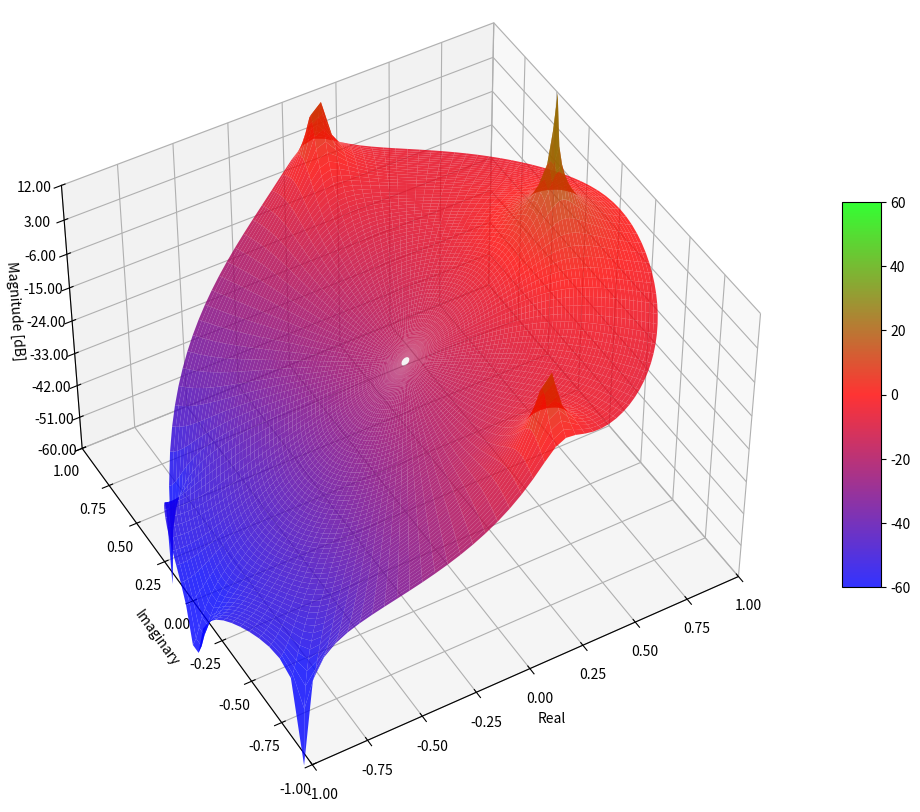
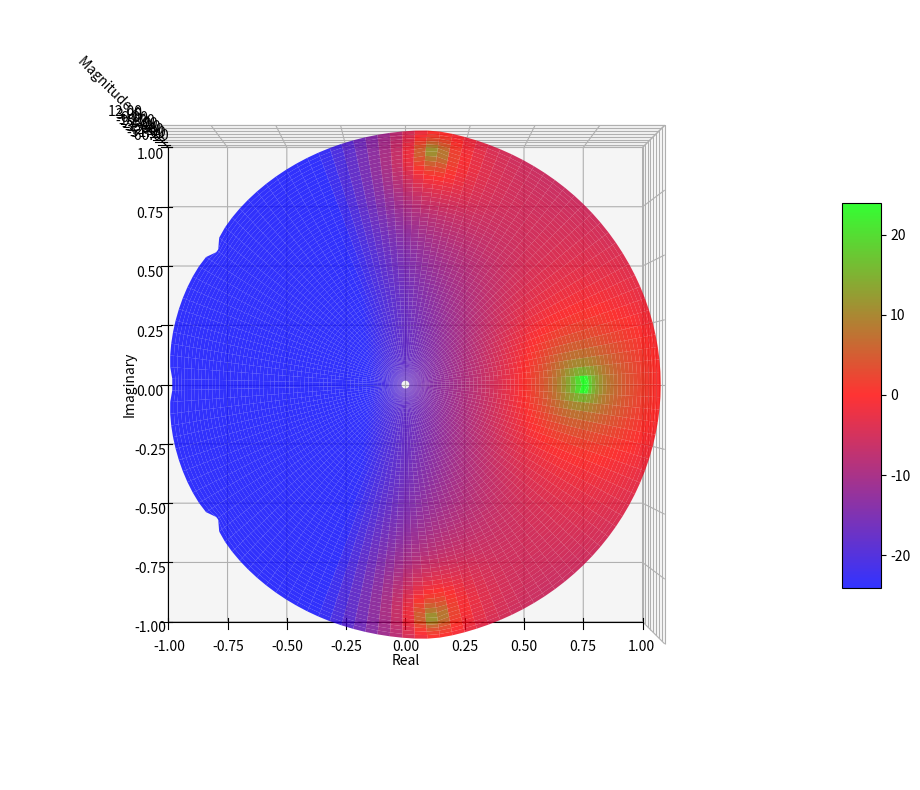
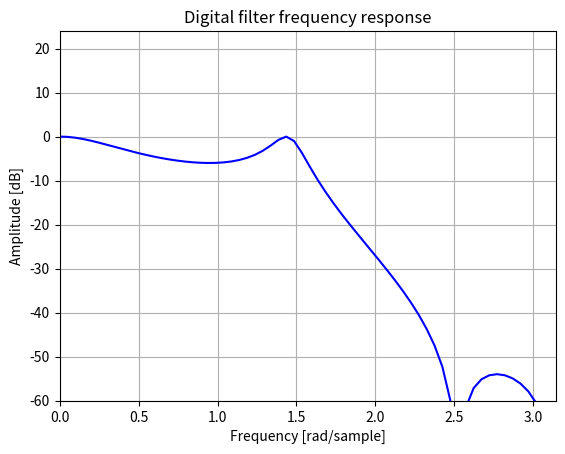
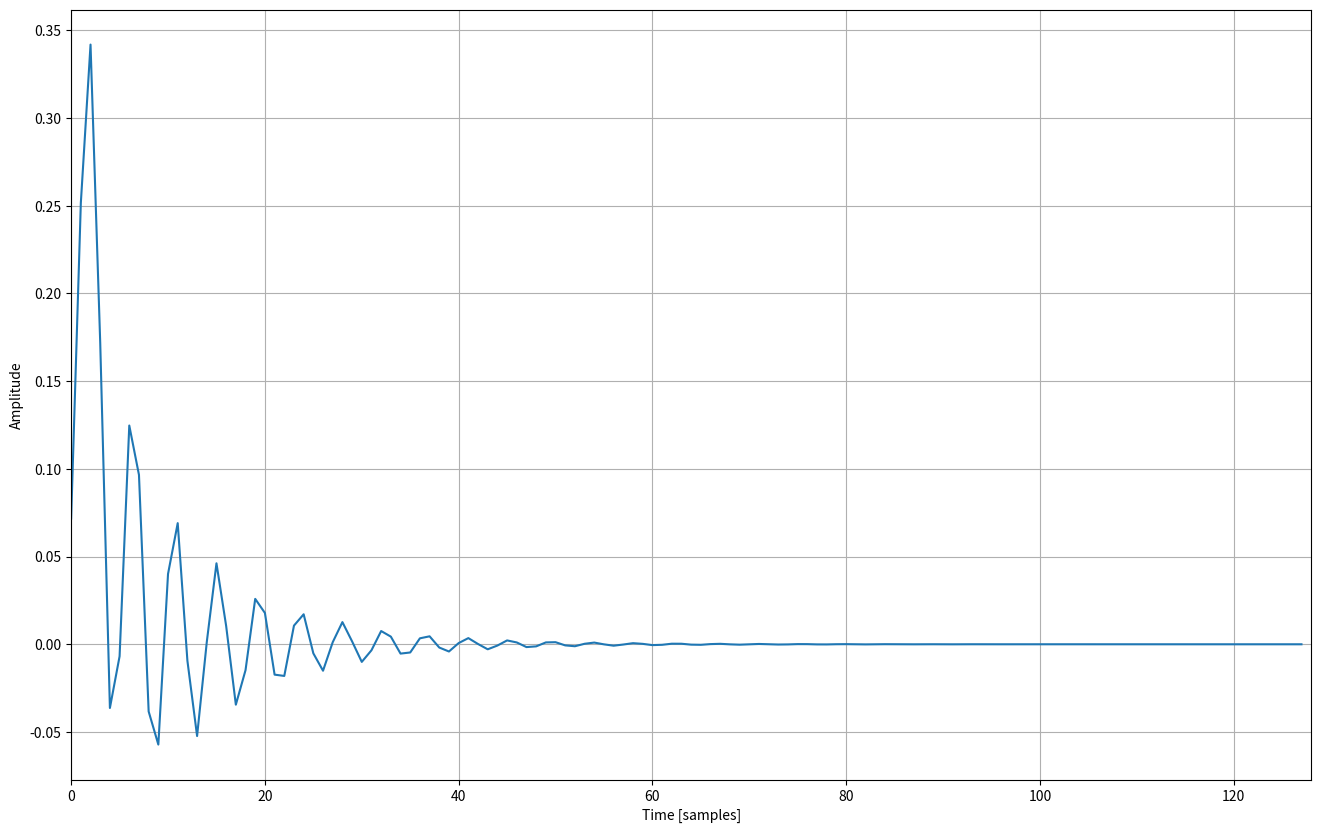
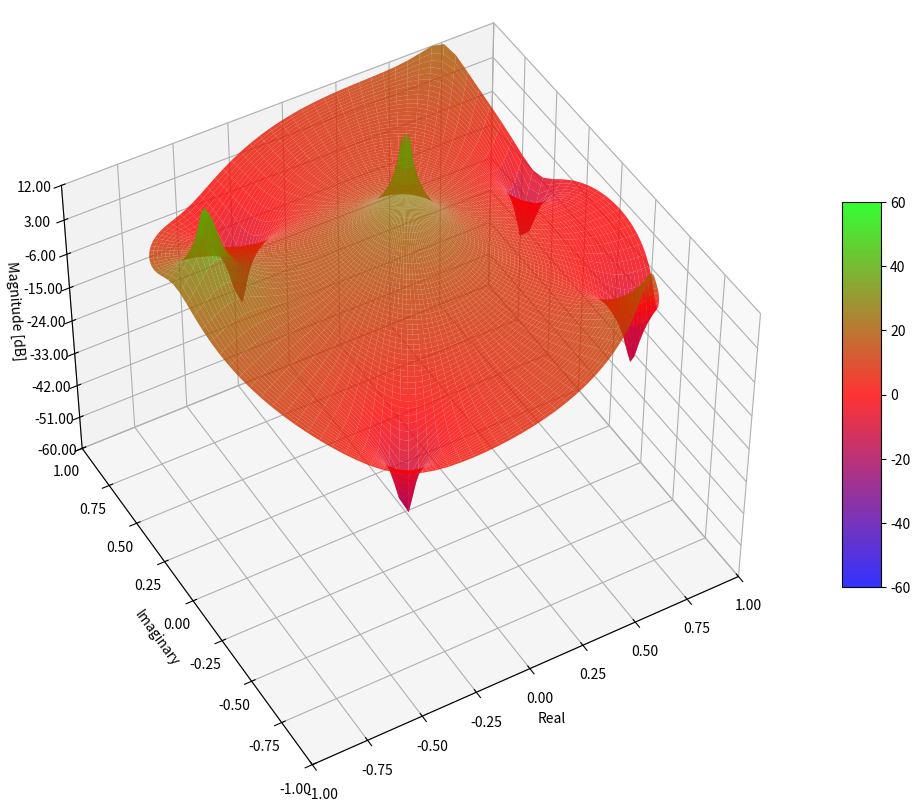
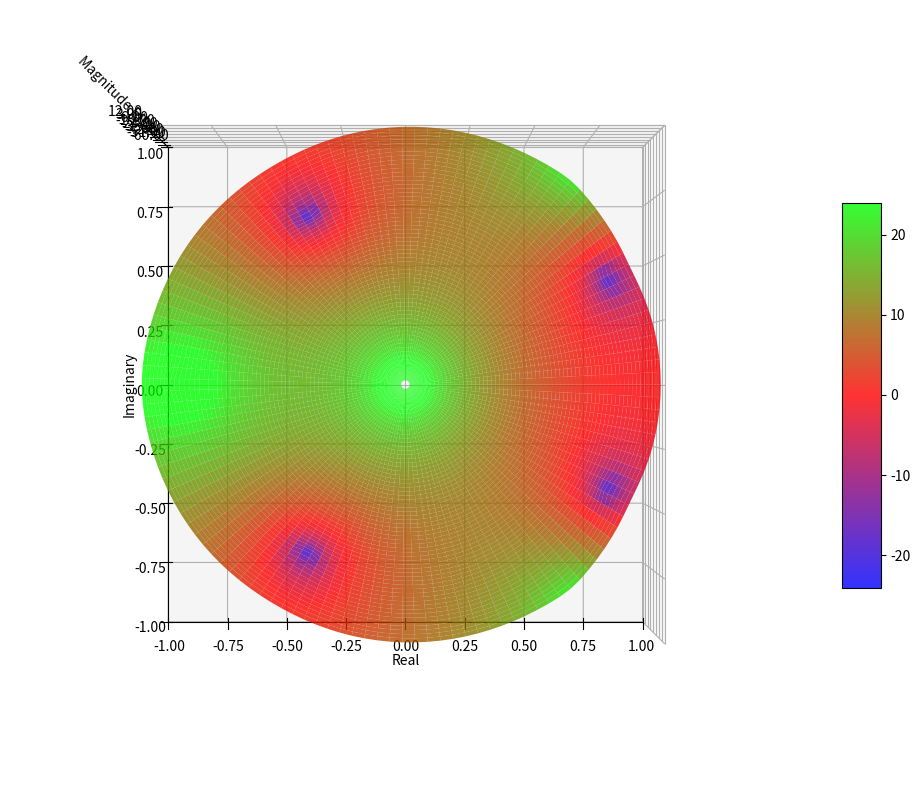
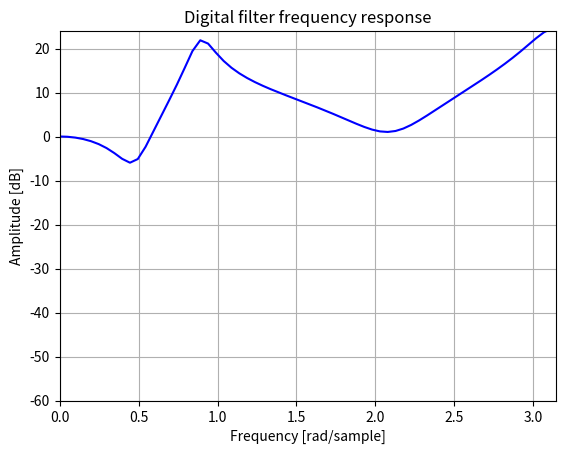
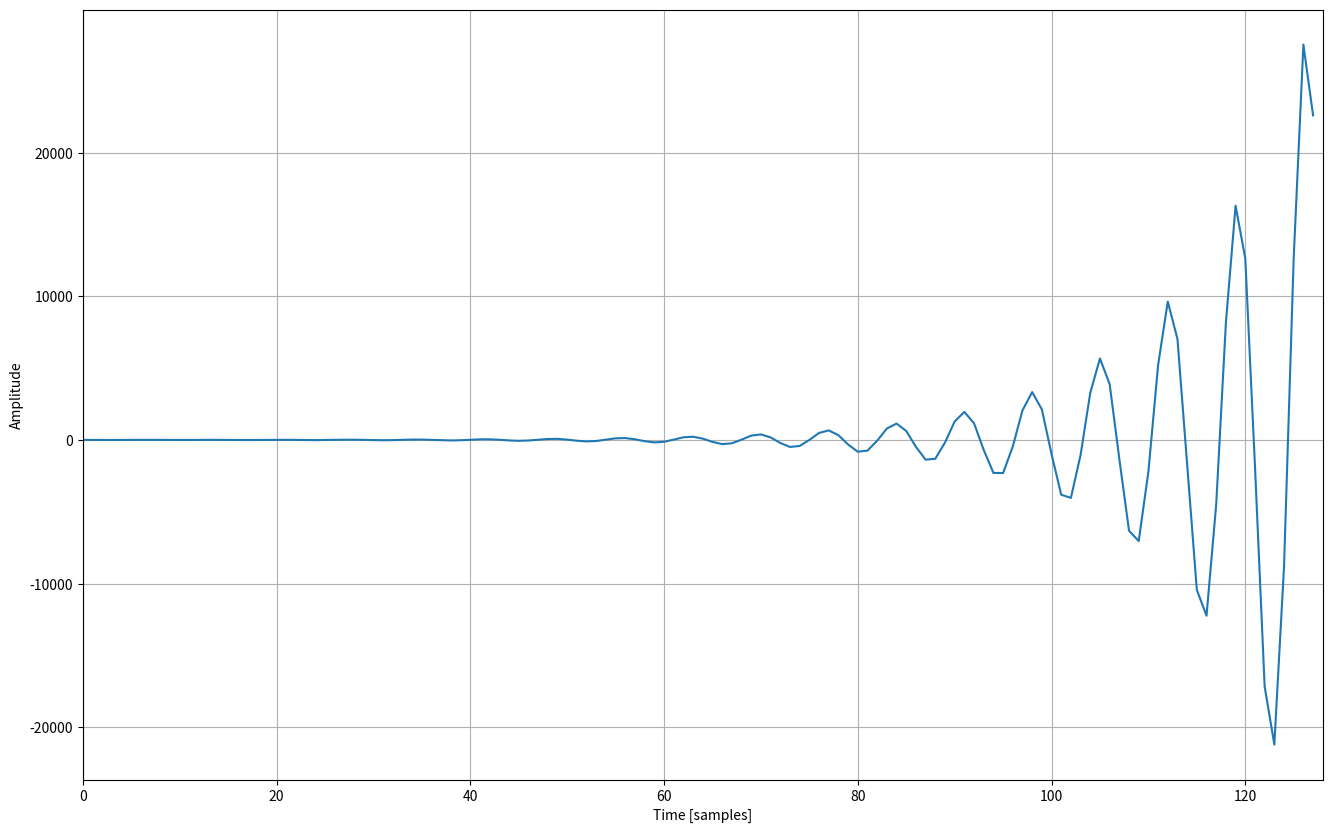

Write Python code to recreate these figures, in order.
# https://theaudioprogrammer.com/understanding-the-z-transform-part-iv-analyzing-an-iir-filter/

import numpy as np
import matplotlib.pyplot as plt
import scipy.signal
from matplotlib import patches
from mpl_toolkits.mplot3d import Axes3D
from matplotlib import cm
from matplotlib.ticker import LinearLocator, FormatStrFormatter
from matplotlib.figure import Figure
from matplotlib import rcParams

# zplot
def zplot(b=[-0.2, 0.3, 0.1], a = [1]):
    """
    Plot the complex z-plane given a filters coefficients.
    - give plot as a surface
    """

    # create the mesh in polar coordinates and compute corresponding Z.
    radiusArray = np.linspace(0, 1, 64)
    freqArray = np.linspace(0, 2 * np.pi, 128)

    magnitudeArrayMesh, phaseangleArrayMesh = np.meshgrid(radiusArray, freqArray)
    # print("radiusArrayMesh ", radiusArrayMesh)
    # print("freqArrayMesh ", freqArrayMesh)
    coordinateX = magnitudeArrayMesh * np.cos(phaseangleArrayMesh)
    coordinateY = magnitudeArrayMesh * np.sin(phaseangleArrayMesh)
    # print("coordinateX ", coordinateX)
    # print("coordinateY ", coordinateY)

    Z = magnitudeArrayMesh * (np.e ** (1j * phaseangleArrayMesh))
    # print("Z ", Z)
    Bejw = 0 + 0j
    for index in range(len(b)):
        Bejw += b[index] * (Z ** -index)
    Aejw = 0 + 0j
    for index in range(len(a)):
        Aejw -= a[index] * (Z ** -index)

    H_z = Bejw/Aejw
    # print("H_z ", H_z)
    H_z_real = np.real(H_z)
    H_z_imag = np.imag(H_z)
    #print("H_z_real ", H_z_real)
    #print("H_z_imag ", H_z_imag)
    FreqZ = []
    Z_dB = 20 * np.log10(np.sqrt((H_z_real ** 2) + (H_z_imag ** 2)))
    for row in Z_dB:
        FreqZ.append(row[len(row) - 1])
    #print("Z_dB ", Z_dB)

    # Plot the 3D surface
    fig = plt.figure(figsize=(16, 10))
    ax = fig.add_subplot(111, projection='3d')
    surf = ax.plot_surface(coordinateX, coordinateY, Z_dB, rstride=1, cstride=1, alpha=0.8, cmap='brg', vmin=-60.,
                           vmax=60.)
    # Add a color bar which maps values to colors.
    fig.colorbar(surf, shrink=0.5, aspect=10)
    # Customize the z axis.
    ax.view_init(45, -120)
    ax.set_zlim(-60, 12)
    ax.set_ylim([-1, 1])
    ax.set_xlim([-1, 1])
    ax.zaxis.set_major_locator(LinearLocator(9))
    ax.zaxis.set_major_formatter(FormatStrFormatter('%.02f'))
    ax.set_xlabel("Real")
    ax.set_ylabel("Imaginary")
    ax.set_zlabel("Magnitude [dB]")
    plt.savefig('ZSurfaceSide.png')

    # Plot the 3D surface
    fig = plt.figure(figsize=(16, 10))
    ax = fig.add_subplot(111, projection='3d')
    surf = ax.plot_surface(coordinateX, coordinateY, Z_dB, rstride=1, cstride=1, alpha=0.8, cmap='brg', vmin=-24.,
                           vmax=24.)
    # Add a color bar which maps values to colors.
    fig.colorbar(surf, shrink=0.5, aspect=10)
    # Customize the z axis.
    ax.view_init(90, -90)
    ax.set_zlim(-60, 12)
    ax.set_ylim([-1, 1])
    ax.set_xlim([-1, 1])
    ax.zaxis.set_major_locator(LinearLocator(9))
    ax.zaxis.set_major_formatter(FormatStrFormatter('%.02f'))
    ax.set_xlabel("Real")
    ax.set_ylabel("Imaginary")
    ax.set_zlabel("Magnitude [dB]")
    plt.savefig('ZSurfaceTop.png')

    fig, ax1 = plt.subplots()
    ax1.set_title('Digital filter frequency response')
    ax1.plot(freqArray, FreqZ, 'b')
    ax1.set_ylabel('Amplitude [dB]')
    ax1.set_ylim([-60, 24])
    ax1.set_xlabel('Frequency [rad/sample]')
    ax1.set_xlim([0, (np.pi)])
    plt.savefig('ZFreq.png')
    plt.grid()

    return

z, p, k = scipy.signal.iirfilter(3, 0.5, rp=6, rs=54, btype='lowpass', ftype='ellip', output='zpk')
print('zeros : \n', z)
print('poles : \n', p)

bEllip, aEllip = scipy.signal.iirfilter(3, 0.5, rp=6, rs=54, btype='lowpass', ftype='ellip')
bt = bEllip     #[0.6, -0.5, 0.1, -0.2, 0.3]#bEllip
# bt : [0.07166155 0.18822804 0.18822804 0.07166155]
at = aEllip     #[0.2, -0.1, -0.0005, 0.2, -0.0002]#aEllip#[1]
# at : [ 1.         -0.88402525  0.96119644 -0.55739203]
print("b Coefficients :\n", bt)
print("a Coefficients :\n", at)
zplot(bt,at)

inputSignal = np.zeros(128)
inputSignal[0] = 1

fig = plt.figure(figsize=(16, 10))
fImpulse = scipy.signal.lfilter(b=bt, a=at,x=inputSignal)  # calculate impulse response
plt.plot(fImpulse)
plt.xlabel('Time [samples]')
plt.xlim([0, 128])
plt.ylabel('Amplitude')
plt.grid(which='both', axis='both')
plt.savefig('TimeDomainResponse.png')

plt.show()



#
# unstable iir
#
bt = [0.6, -0.5, 0.1, -0.2, 0.3]
at = [0.2, -0.1, -0.0005, 0.2, -0.0002]

zplot(bt,at)

inputSignal = np.zeros(128)
inputSignal[0] = 1

fig = plt.figure(figsize=(16, 10))
fImpulse = scipy.signal.lfilter(b=bt, a=at,x=inputSignal)  # calculate impulse response
plt.plot(fImpulse)
plt.xlabel('Time [samples]')
plt.xlim([0, 128])
plt.ylabel('Amplitude')
plt.grid(which='both', axis='both')
plt.savefig('TimeDomainResponse.png')

plt.show()